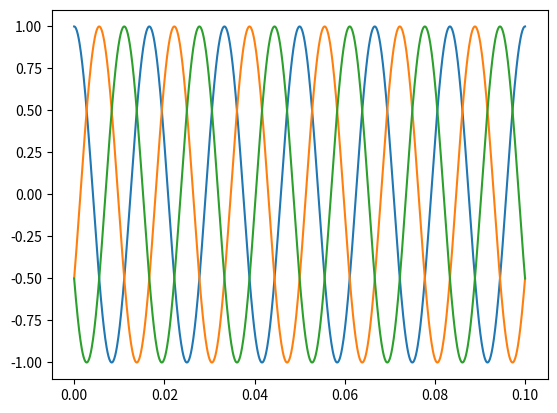

This chart was generated by the following Python code:
from numpy import *
import matplotlib.pyplot as plt
from scipy import *

t = linspace(0, 0.1,1000)
w = 60*2*pi


fig = plt.figure()
plt.plot(t,cos(w*t))
plt.plot(t,cos(w*t-2*pi/3))
plt.plot(t,cos(w*t-4*pi/3))
plt.show()
plt.close(fig)
